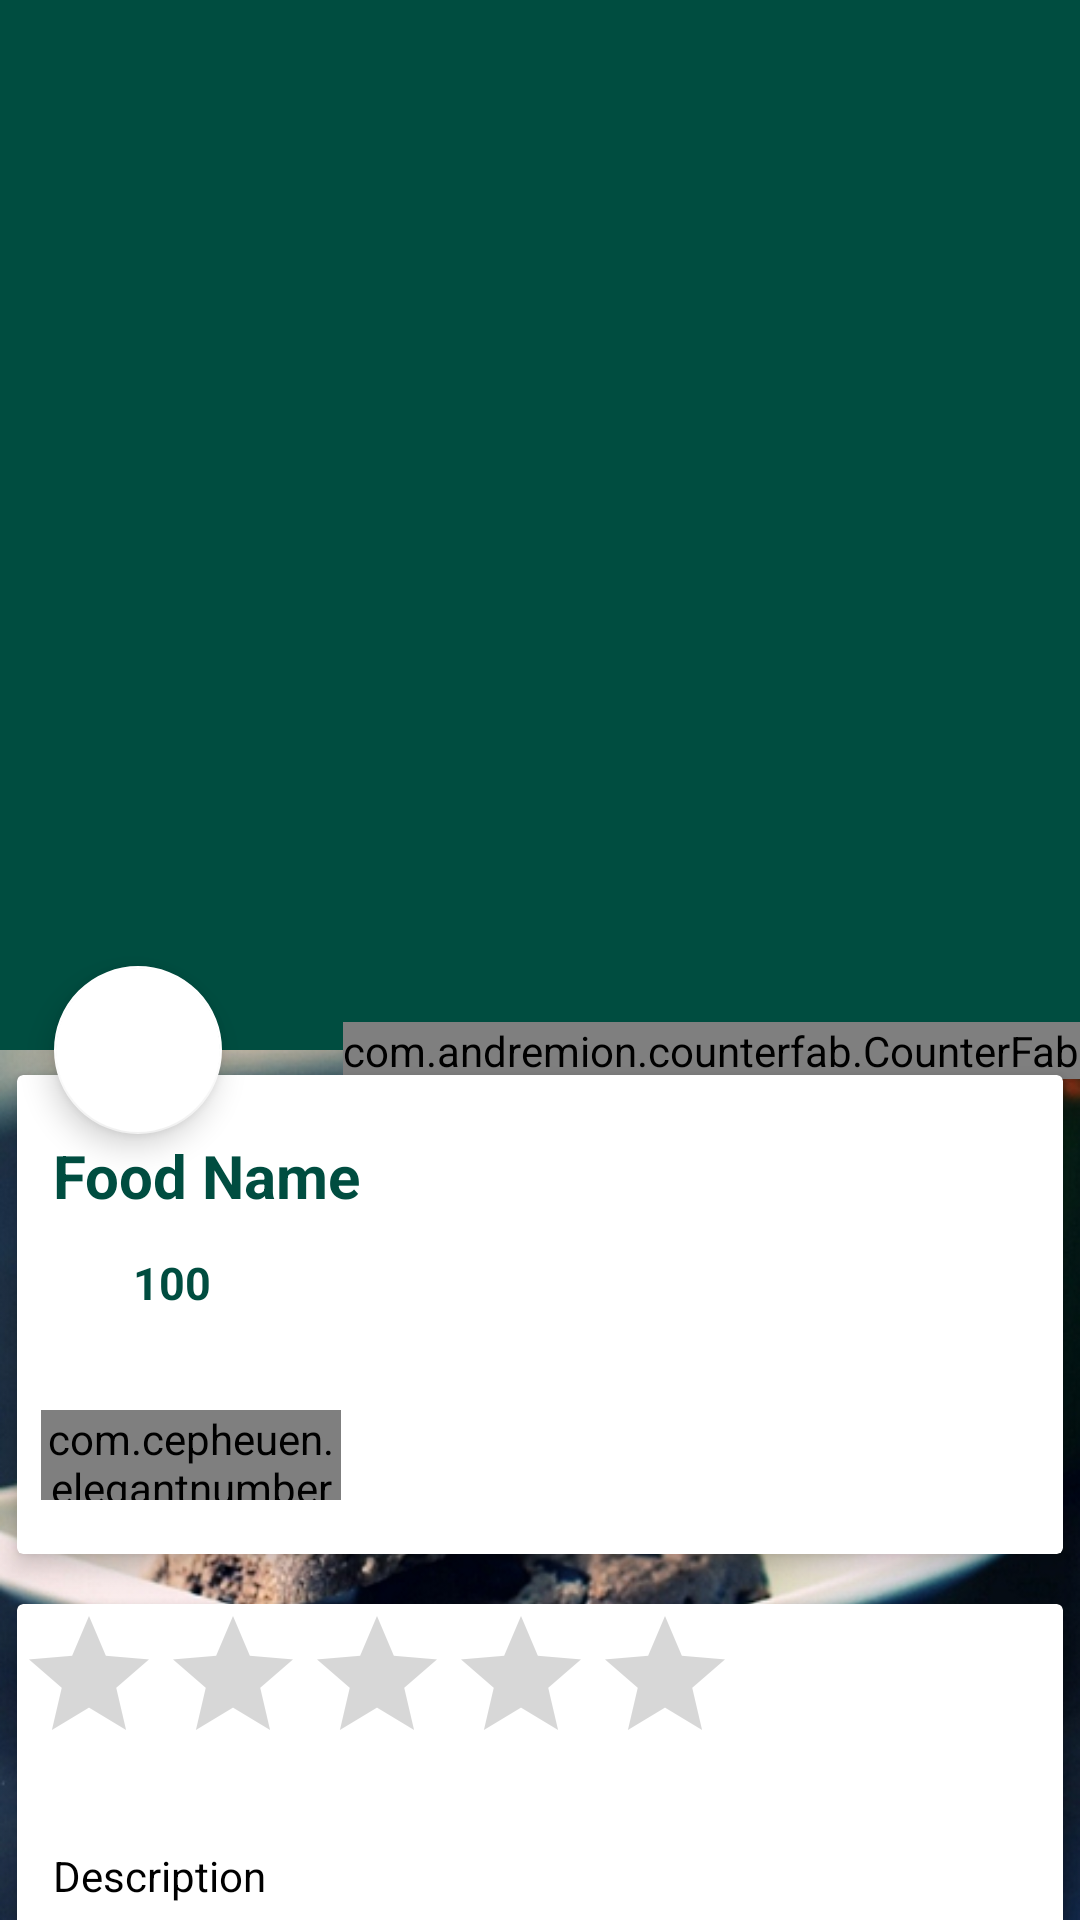

Here is an Android app screen rendered from its layout file. Give the layout XML and the strings, colors and styles it references.
<!-- AndroidManifest.xml: application theme AppTheme -->
<!-- res/layout/activity_food_detail.xml -->
<?xml version="1.0" encoding="utf-8"?>
<android.support.design.widget.CoordinatorLayout
    xmlns:android="http://schemas.android.com/apk/res/android"
    xmlns:app="http://schemas.android.com/apk/res-auto"
    xmlns:tools="http://schemas.android.com/tools"
    android:background="@drawable/back"
    android:layout_width="match_parent"
    android:layout_height="match_parent"
    tools:context="com.techbytecare.kk.androideatclient.FoodDetail">

    <android.support.design.widget.AppBarLayout
        android:id="@+id/app_bar_layout"
        android:layout_width="match_parent"
        android:layout_height="wrap_content"
        android:theme="@style/ThemeOverlay.AppCompat.Dark.ActionBar"
        android:fitsSystemWindows="true">

        <android.support.design.widget.CollapsingToolbarLayout
            android:id="@+id/collapsing"
            android:layout_width="match_parent"
            android:layout_height="350dp"
            android:fitsSystemWindows="true"
            app:layout_scrollFlags="scroll|exitUntilCollapsed"
            app:contentScrim="#0e0d0e"
            app:expandedTitleTextAppearance="@android:color/transparent">

            <ImageView
                android:id="@+id/img_food"
                android:layout_width="match_parent"
                android:layout_height="match_parent"
                android:contentDescription="@null"
                android:scaleType="centerCrop"
                app:layout_collapseMode="parallax" />

            <android.support.v7.widget.Toolbar
                android:id="@+id/toolbar"
                android:title="Food Name"
                android:layout_width="match_parent"
                android:layout_height="?attr/actionBarSize"
                app:popupTheme="@style/ThemeOverlay.AppCompat.Light"
                app:layout_collapseMode="parallax"/>

        </android.support.design.widget.CollapsingToolbarLayout>

    </android.support.design.widget.AppBarLayout>

    <android.support.design.widget.FloatingActionButton
        android:id="@+id/btn_rating"
        android:src="@drawable/ic_star_black_24dp"
        app:backgroundTint="@android:color/white"
        android:layout_width="wrap_content"
        android:layout_height="wrap_content"
        app:elevation="6dp"
        app:pressedTranslationZ="12dp"
        app:layout_anchor="@id/app_bar_layout"
        app:layout_anchorGravity="bottom|right|start"
        app:useCompatPadding="true" />

    <com.andremion.counterfab.CounterFab
        android:id="@+id/btnCart"
        android:src="@drawable/ic_shopping_cart_black_24dp"
        app:backgroundTint="@android:color/white"
        android:layout_width="wrap_content"
        android:layout_height="wrap_content"
        app:elevation="6dp"
        app:pressedTranslationZ="12dp"
        app:layout_anchor="@id/app_bar_layout"
        app:layout_anchorGravity="bottom|right|end"
        app:useCompatPadding="true" />


    <android.support.v4.widget.NestedScrollView
        android:id="@+id/nestedScrollView"
        android:clipToPadding="false"
        android:layout_width="match_parent"
        android:layout_height="match_parent"
        app:layout_behavior="@string/appbar_scrolling_view_behavior">

        <LinearLayout
            android:orientation="vertical"
            android:layout_width="match_parent"
            android:layout_height="wrap_content">

            <android.support.v7.widget.CardView
                android:layout_width="match_parent"
                android:layout_height="wrap_content"
                app:cardElevation="5dp"
                app:cardUseCompatPadding="true">

                <LinearLayout
                    android:orientation="vertical"
                    android:layout_width="match_parent"
                    android:layout_height="wrap_content">

                    <TextView
                        android:id="@+id/food_name"
                        android:layout_marginTop="8dp"
                        android:padding="12dp"
                        android:text="Food Name"
                        android:textColor="@color/colorPrimary"
                        android:textSize="20sp"
                        android:textStyle="bold"
                        android:layout_width="wrap_content"
                        android:layout_height="wrap_content" />

                    <LinearLayout
                        android:id="@+id/layout_price"
                        android:orientation="horizontal"
                        android:layout_width="match_parent"
                        android:layout_height="wrap_content">

                        <ImageView
                            android:src="@drawable/ic_attach_money_black_24dp"
                            android:layout_weight="1"
                            android:layout_width="0dp"
                            android:layout_height="wrap_content" />

                        <TextView
                            android:id="@+id/food_price"
                            android:text="100"
                            android:textColor="@color/colorPrimary"
                            android:textSize="15sp"
                            android:textStyle="bold"
                            android:layout_width="0dp"
                            android:layout_weight="8"
                            android:layout_height="wrap_content" />

                    </LinearLayout>

                    <TextView
                        android:id="@+id/food_discount_price"
                        android:textColor="@color/colorPrimary"
                        android:layout_marginLeft="8dp"
                        android:textSize="18sp"
                        android:textStyle="bold"
                        android:layout_width="wrap_content"
                        android:layout_height="wrap_content" />

                    <com.cepheuen.elegantnumberbutton.view.ElegantNumberButton
                        android:layout_width="100dp"
                        android:layout_height="30dp"
                        android:id="@+id/number_button"
                        android:layout_marginTop="8dp"
                        android:layout_marginLeft="8dp"
                        android:layout_marginBottom="18dp"
                        app:textSize="5sp"
                        app:backGroundColor="@color/colorAccent"
                        app:initialNumber="1"
                        app:finalNumber="20"/>

                </LinearLayout>

            </android.support.v7.widget.CardView>

            <android.support.v7.widget.CardView
                android:layout_width="match_parent"
                android:layout_height="wrap_content"
                app:cardElevation="5dp"
                app:cardUseCompatPadding="true">

                <LinearLayout
                    android:orientation="vertical"
                    android:layout_width="match_parent"
                    android:layout_height="wrap_content">

                    <RatingBar
                        android:id="@+id/ratingBar"
                        android:layout_width="wrap_content"
                        android:layout_height="wrap_content"
                        android:max="5"
                        android:isIndicator="true"/>

                    <TextView
                        android:id="@+id/food_description"
                        android:layout_marginTop="12dp"
                        android:lineSpacingMultiplier="1.5"
                        android:padding="12dp"
                        android:text="Description"
                        android:textColor="@android:color/black"
                        android:textSize="14sp"
                        android:layout_width="wrap_content"
                        android:layout_height="wrap_content" />


                </LinearLayout>

            </android.support.v7.widget.CardView>

            <info.hoang8f.widget.FButton
                android:id="@+id/btnShowComment"
                android:layout_width="match_parent"
                android:layout_height="wrap_content"
                android:layout_alignParentBottom="true"
                android:text="USER'S FEEDBACK"
                android:textColor="@android:color/white"
                android:layout_margin="8dp"
                app:fButtonColor="@color/colorPrimary"
                app:shadowColor="@android:color/black"
                app:shadowEnabled="true"
                app:shadowHeight="5dp"
                app:cornerRadius="4dp" />

        </LinearLayout>
    </android.support.v4.widget.NestedScrollView>
</android.support.design.widget.CoordinatorLayout>
<!-- resources referenced by this layout -->
<resources>
  <color name="colorAccent">#39796b</color>
  <color name="colorPrimary">#004d40</color>
  <!-- drawable back: png bitmap (drawable, 615609 bytes) -->
  <style name="AppTheme" parent="Theme.AppCompat.Light.NoActionBar">
          
          <item name="colorPrimary">@color/colorPrimary</item>
          <item name="colorPrimaryDark">@color/colorPrimaryDark</item>
          <item name="colorAccent">@color/colorAccent</item>
      </style>
  <color name="colorPrimaryDark">#00251a</color>
</resources>
